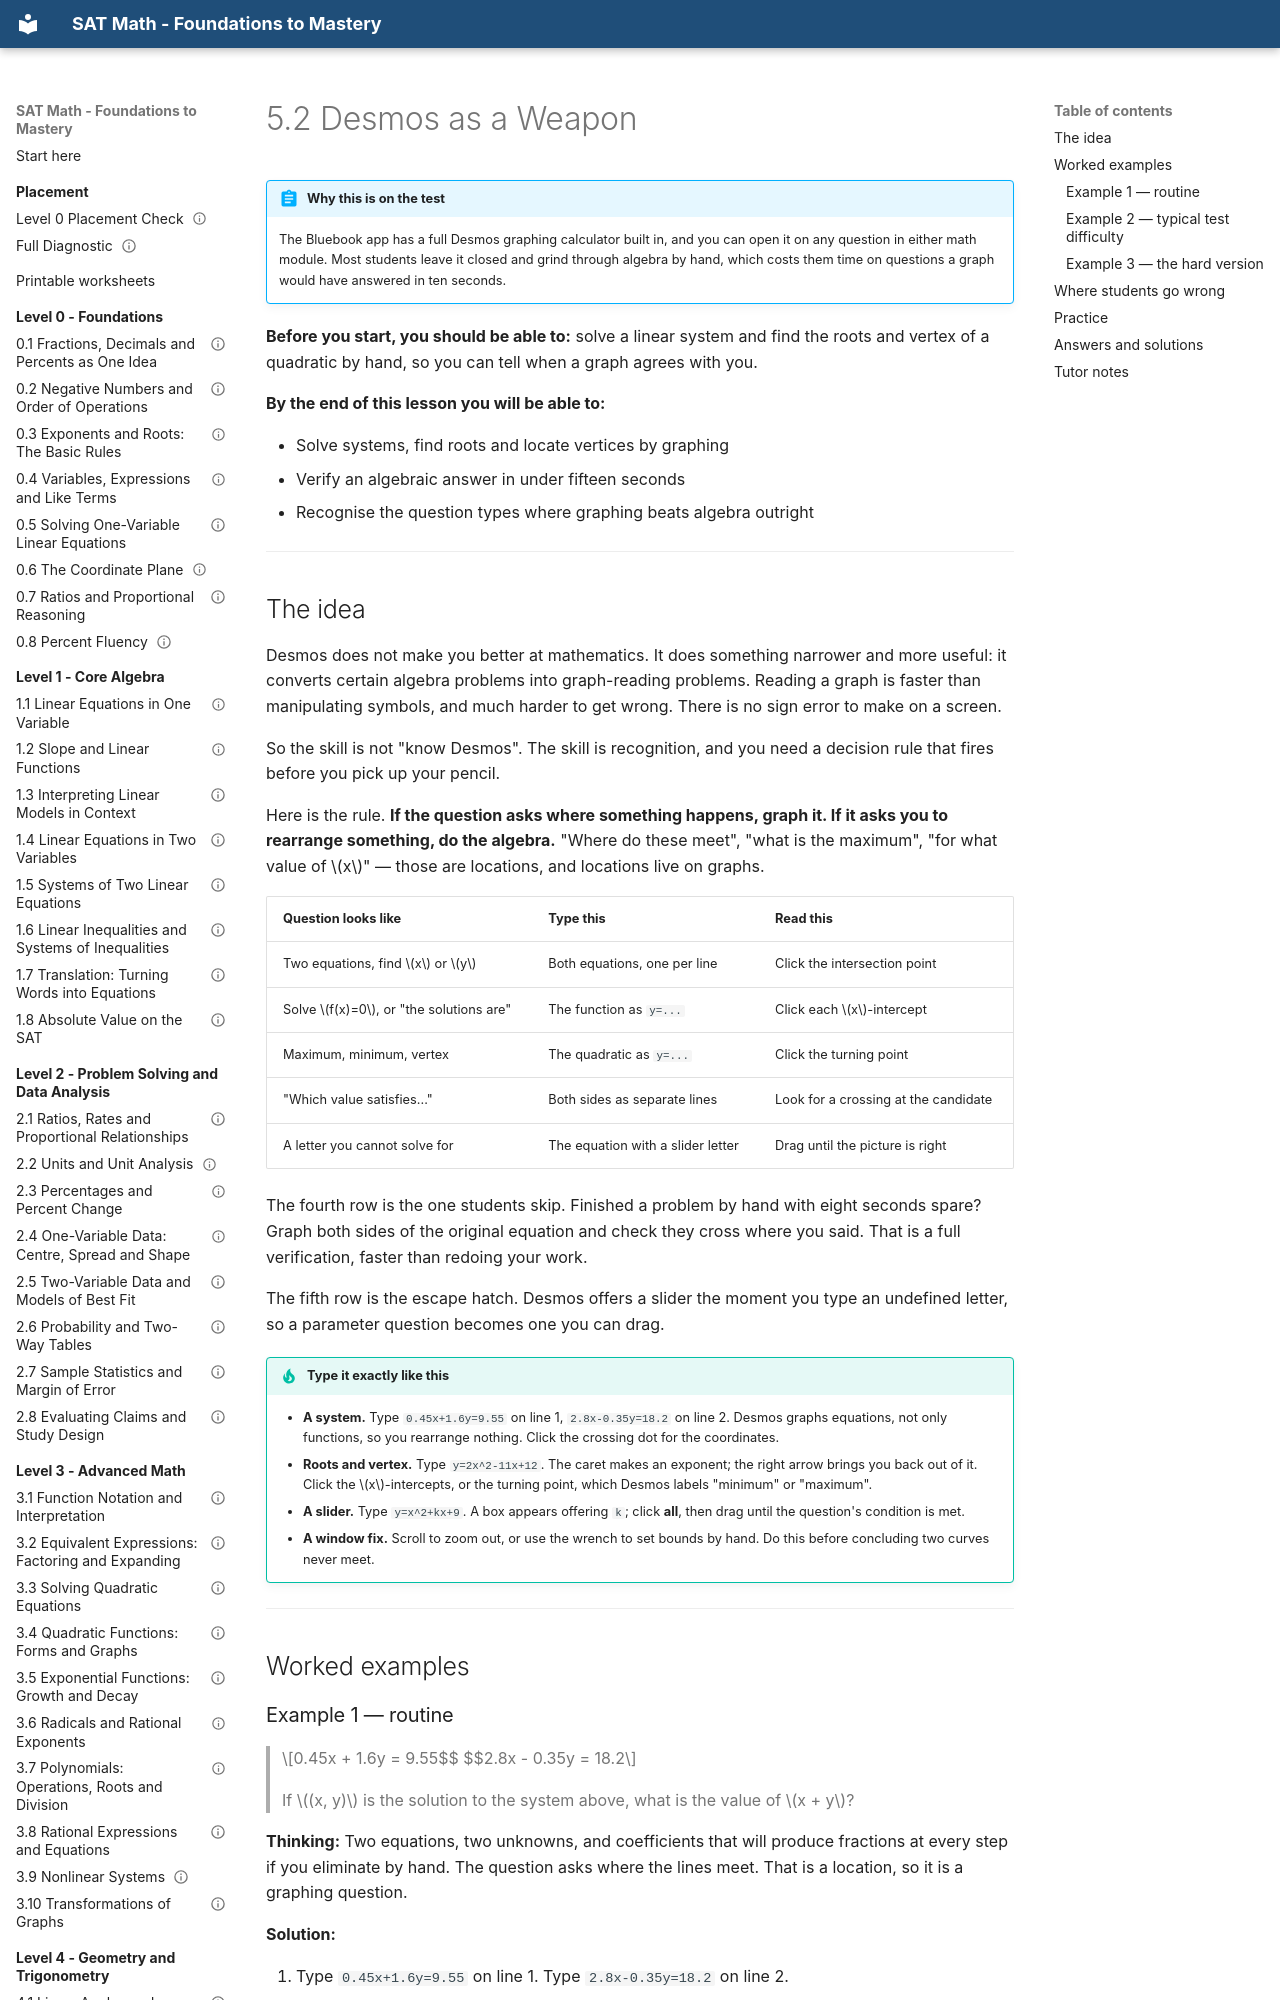

repository: mrtatwellhtml/sat-math-course · page: level-5-test-craft/5-2-desmos-as-a-weapon/index.html · generator: mkdocs

---
lesson_id: "5.2"
title: "Desmos as a Weapon"
level: 5
domain: strategy
prereqs: ["3.4", "1.5"]
est_minutes: 50
status: verified
verified_by: "math-verifier 2026-09-18"
---

# 5.2 Desmos as a Weapon

!!! abstract "Why this is on the test"
    The Bluebook app has a full Desmos graphing calculator built in, and you can open it on any question in either math module. Most students leave it closed and grind through algebra by hand, which costs them time on questions a graph would have answered in ten seconds.

**Before you start, you should be able to:** solve a linear system and find the roots and vertex of a quadratic by hand, so you can tell when a graph agrees with you.

**By the end of this lesson you will be able to:**

- Solve systems, find roots and locate vertices by graphing
- Verify an algebraic answer in under fifteen seconds
- Recognise the question types where graphing beats algebra outright

---

## The idea

Desmos does not make you better at mathematics. It does something narrower and more useful: it converts certain algebra problems into graph-reading problems. Reading a graph is faster than manipulating symbols, and much harder to get wrong. There is no sign error to make on a screen.

So the skill is not "know Desmos". The skill is recognition, and you need a decision rule that fires before you pick up your pencil.

Here is the rule. **If the question asks where something happens, graph it. If it asks you to rearrange something, do the algebra.** "Where do these meet", "what is the maximum", "for what value of $x$" — those are locations, and locations live on graphs.

| Question looks like | Type this | Read this |
|---|---|---|
| Two equations, find $x$ or $y$ | Both equations, one per line | Click the intersection point |
| Solve $f(x)=0$, or "the solutions are" | The function as `y=...` | Click each $x$-intercept |
| Maximum, minimum, vertex | The quadratic as `y=...` | Click the turning point |
| "Which value satisfies..." | Both sides as separate lines | Look for a crossing at the candidate |
| A letter you cannot solve for | The equation with a slider letter | Drag until the picture is right |

The fourth row is the one students skip. Finished a problem by hand with eight seconds spare? Graph both sides of the original equation and check they cross where you said. That is a full verification, faster than redoing your work.

The fifth row is the escape hatch. Desmos offers a slider the moment you type an undefined letter, so a parameter question becomes one you can drag.

!!! tip "Type it exactly like this"
    - **A system.** Type `0.45x+1.6y=9.55` on line 1, `2.8x-0.35y=18.2` on line 2. Desmos graphs equations, not only functions, so you rearrange nothing. Click the crossing dot for the coordinates.
    - **Roots and vertex.** Type `y=2x^2-11x+12`. The caret makes an exponent; the right arrow brings you back out of it. Click the $x$-intercepts, or the turning point, which Desmos labels "minimum" or "maximum".
    - **A slider.** Type `y=x^2+kx+9`. A box appears offering `k`; click **all**, then drag until the question's condition is met.
    - **A window fix.** Scroll to zoom out, or use the wrench to set bounds by hand. Do this before concluding two curves never meet.

---

## Worked examples

### Example 1 — routine

> $$0.45x + 1.6y = 9.55$$
> $$2.8x - 0.35y = 18.2$$
>
> If $(x, y)$ is the solution to the system above, what is the value of $x + y$?

**Thinking:** Two equations, two unknowns, and coefficients that will produce fractions at every step if you eliminate by hand. The question asks where the lines meet. That is a location, so it is a graphing question.

**Solution:**

1. Type `0.45x+1.6y=9.55` on line 1. Type `2.8x-0.35y=18.2` on line 2.
2. Click the dot where the two lines cross. Desmos prints $(7, 4)$.
3. $x + y = 7 + 4 = 11$.

**Answer:** $11$
